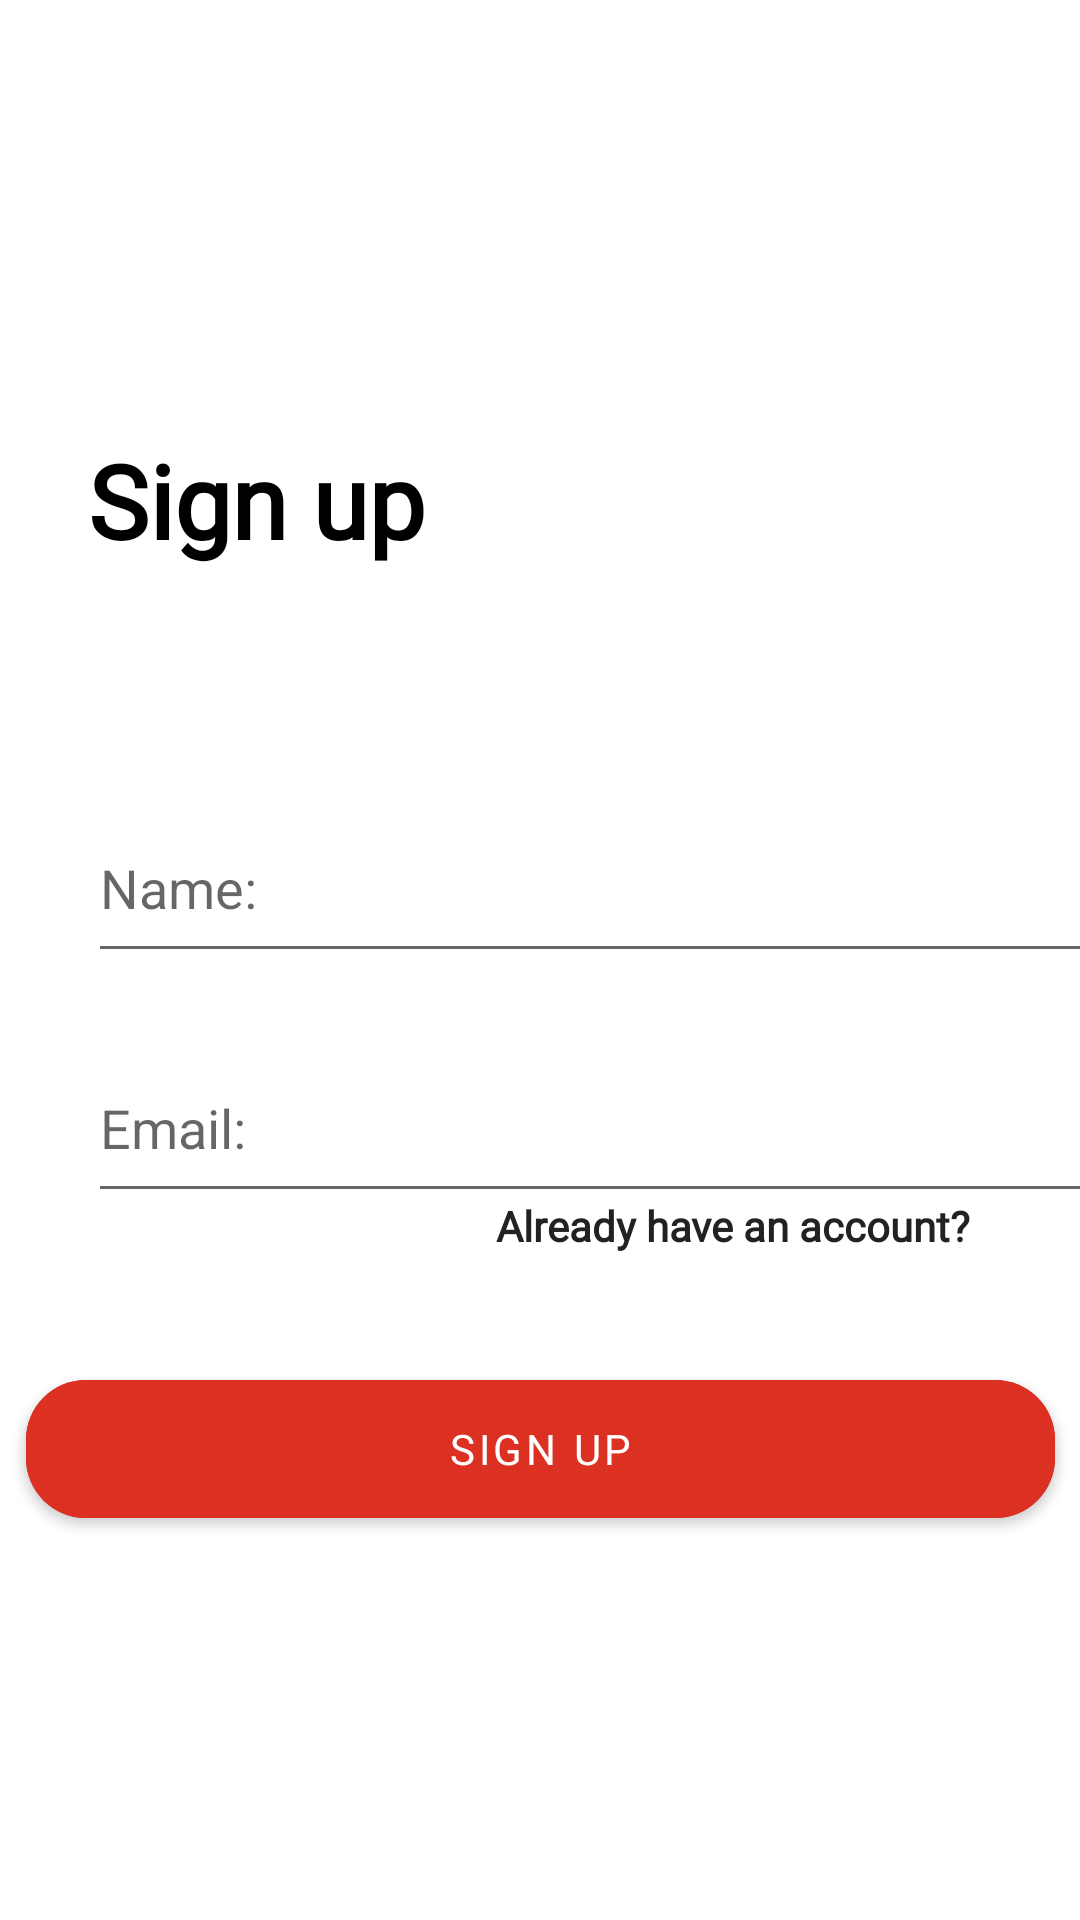

Reconstruct the res/layout file that produces this screen, plus the resources it refers to.
<!-- AndroidManifest.xml: application theme Theme.MyCapstone -->
<!-- res/layout/fragment_signup.xml -->
<?xml version="1.0" encoding="utf-8"?>
<layout xmlns:android="http://schemas.android.com/apk/res/android"
    xmlns:app="http://schemas.android.com/apk/res-auto"
    xmlns:tools="http://schemas.android.com/tools">
<androidx.constraintlayout.widget.ConstraintLayout
    android:layout_width="match_parent"
    android:layout_height="match_parent"
    tools:context=".presentation.signup.SignupFragment">


    <TextView
        android:id="@+id/signuptext"
        style="@style/HeadTittle"
        android:layout_marginTop="144dp"
        android:text="Sign up"
        app:layout_constraintEnd_toEndOf="parent"
        app:layout_constraintHorizontal_bias="0.118"
        app:layout_constraintStart_toStartOf="parent"
        app:layout_constraintTop_toTopOf="parent" />

    <com.google.android.material.button.MaterialButton
        android:id="@+id/signUpBtn"
        style="@style/ButtonType"
        android:layout_marginBottom="128dp"
        android:text="SIGN UP"
        app:cornerRadius="20dp"
        app:layout_constraintBottom_toBottomOf="parent"
        app:layout_constraintEnd_toEndOf="parent"
        app:layout_constraintHorizontal_bias="0.514"
        app:layout_constraintStart_toStartOf="parent" />

    <EditText
        android:id="@+id/emailEt"
        android:layout_width="343dp"
        android:layout_height="60dp"
        android:layout_marginTop="20dp"
        android:ems="10"
        android:hint="Email:"
        android:inputType="textEmailAddress"
        app:layout_constraintEnd_toEndOf="@+id/nameEt"
        app:layout_constraintHorizontal_bias="0.0"
        app:layout_constraintStart_toStartOf="@+id/nameEt"
        app:layout_constraintTop_toBottomOf="@+id/nameEt" />

    <EditText
        android:id="@+id/passwordEt"
        android:layout_width="343dp"
        android:layout_height="60dp"
        android:layout_marginTop="20dp"
        android:ems="10"
        android:hint="Password:"
        android:inputType="textPassword"
        app:layout_constraintBottom_toTopOf="@+id/textView2"
        app:layout_constraintEnd_toEndOf="@+id/emailEt"
        app:layout_constraintHorizontal_bias="0.0"
        app:layout_constraintStart_toStartOf="@+id/emailEt"
        app:layout_constraintTop_toBottomOf="@+id/emailEt"
        app:layout_constraintVertical_bias="0.0" />

    <EditText
        android:id="@+id/nameEt"
        android:layout_width="343dp"
        android:layout_height="60dp"
        android:layout_marginTop="75dp"
        android:ems="10"
        android:hint="Name:"
        android:inputType="textPersonName"
        app:layout_constraintEnd_toEndOf="parent"
        app:layout_constraintHorizontal_bias="0.0"
        app:layout_constraintStart_toStartOf="@+id/signuptext"
        app:layout_constraintTop_toBottomOf="@+id/signuptext" />

    <TextView
        android:id="@+id/textView2"
        style="@style/TextQuestion"
        android:layout_marginStart="136dp"
        android:layout_marginBottom="30dp"
        android:fontFamily="@font/convergence"
        android:text="Already have an account?"
        app:layout_constraintBottom_toTopOf="@+id/signUpBtn"
        app:layout_constraintStart_toStartOf="@+id/passwordEt" />

    <ImageView
        android:id="@+id/redarrow"
        android:layout_width="18dp"
        android:layout_height="25dp"
        android:layout_marginStart="12dp"
        android:src="@drawable/ic_arrowred"
        app:layout_constraintBottom_toBottomOf="@+id/textView2"
        app:layout_constraintEnd_toEndOf="@+id/passwordEt"
        app:layout_constraintStart_toEndOf="@+id/textView2"
        app:layout_constraintTop_toTopOf="@+id/textView2" />

    <ImageView
        android:id="@+id/back1"
        android:layout_width="wrap_content"
        android:layout_height="wrap_content"
        android:layout_marginBottom="40dp"
        app:layout_constraintBottom_toTopOf="@+id/signuptext"
        app:layout_constraintEnd_toEndOf="parent"
        app:layout_constraintHorizontal_bias="0.041"
        app:layout_constraintStart_toStartOf="parent"
        app:srcCompat="@drawable/ic_baseline_arrow_back_ios_24" />
</androidx.constraintlayout.widget.ConstraintLayout>
</layout>
<!-- resources referenced by this layout -->
<resources>
  <style name="ButtonType">
          <item name="android:layout_width">343dp</item>
          <item name="android:layout_height">58dp</item>
          <item name="android:backgroundTint">#DB3022</item>
          <item name="android:fontFamily">@font/convergence</item>
          <item name="android:textColor">@color/white</item>
      </style>
  <style name="HeadTittle">
          <item name="android:layout_width">wrap_content</item>
          <item name="android:layout_height">wrap_content</item>
          <item name="android:fontFamily">@font/convergence</item>
          <item name="android:textColor">@color/black</item>
          <item name="android:textSize">34sp</item>
          <item name="android:textStyle">bold</item>
      </style>
  <style name="TextQuestion">
          <item name="android:layout_width">wrap_content</item>
          <item name="android:layout_height">25dp</item>
          <item name="android:textColor">#222222</item>
          <item name="android:textSize">14sp</item>
          <item name="android:textStyle">bold</item>
      </style>
  <style name="Theme.MyCapstone" parent="Theme.MaterialComponents.DayNight.NoActionBar">
          
          <item name="colorPrimary">#DB3022</item>
          <item name="colorPrimaryVariant">@color/purple_700</item>
          <item name="colorOnPrimary">#F9F9F9</item>
          
          <item name="colorSecondary">@color/teal_200</item>
          <item name="colorSecondaryVariant">@color/teal_700</item>
          <item name="colorOnSecondary">@color/black</item>
          
          <item name="android:statusBarColor" tools:targetApi="l">?attr/colorPrimaryVariant</item>
          
      </style>
  <!-- not gathered from this repository: default colours our renderer supplied (Android Studio template values) -->
  <color name="purple_700">#FF3700B3</color>
  <color name="teal_200">#FF03DAC5</color>
  <color name="teal_700">#FF018786</color>
  <color name="black">#FF000000</color>
  <color name="white">#FFFFFFFF</color>
</resources>
